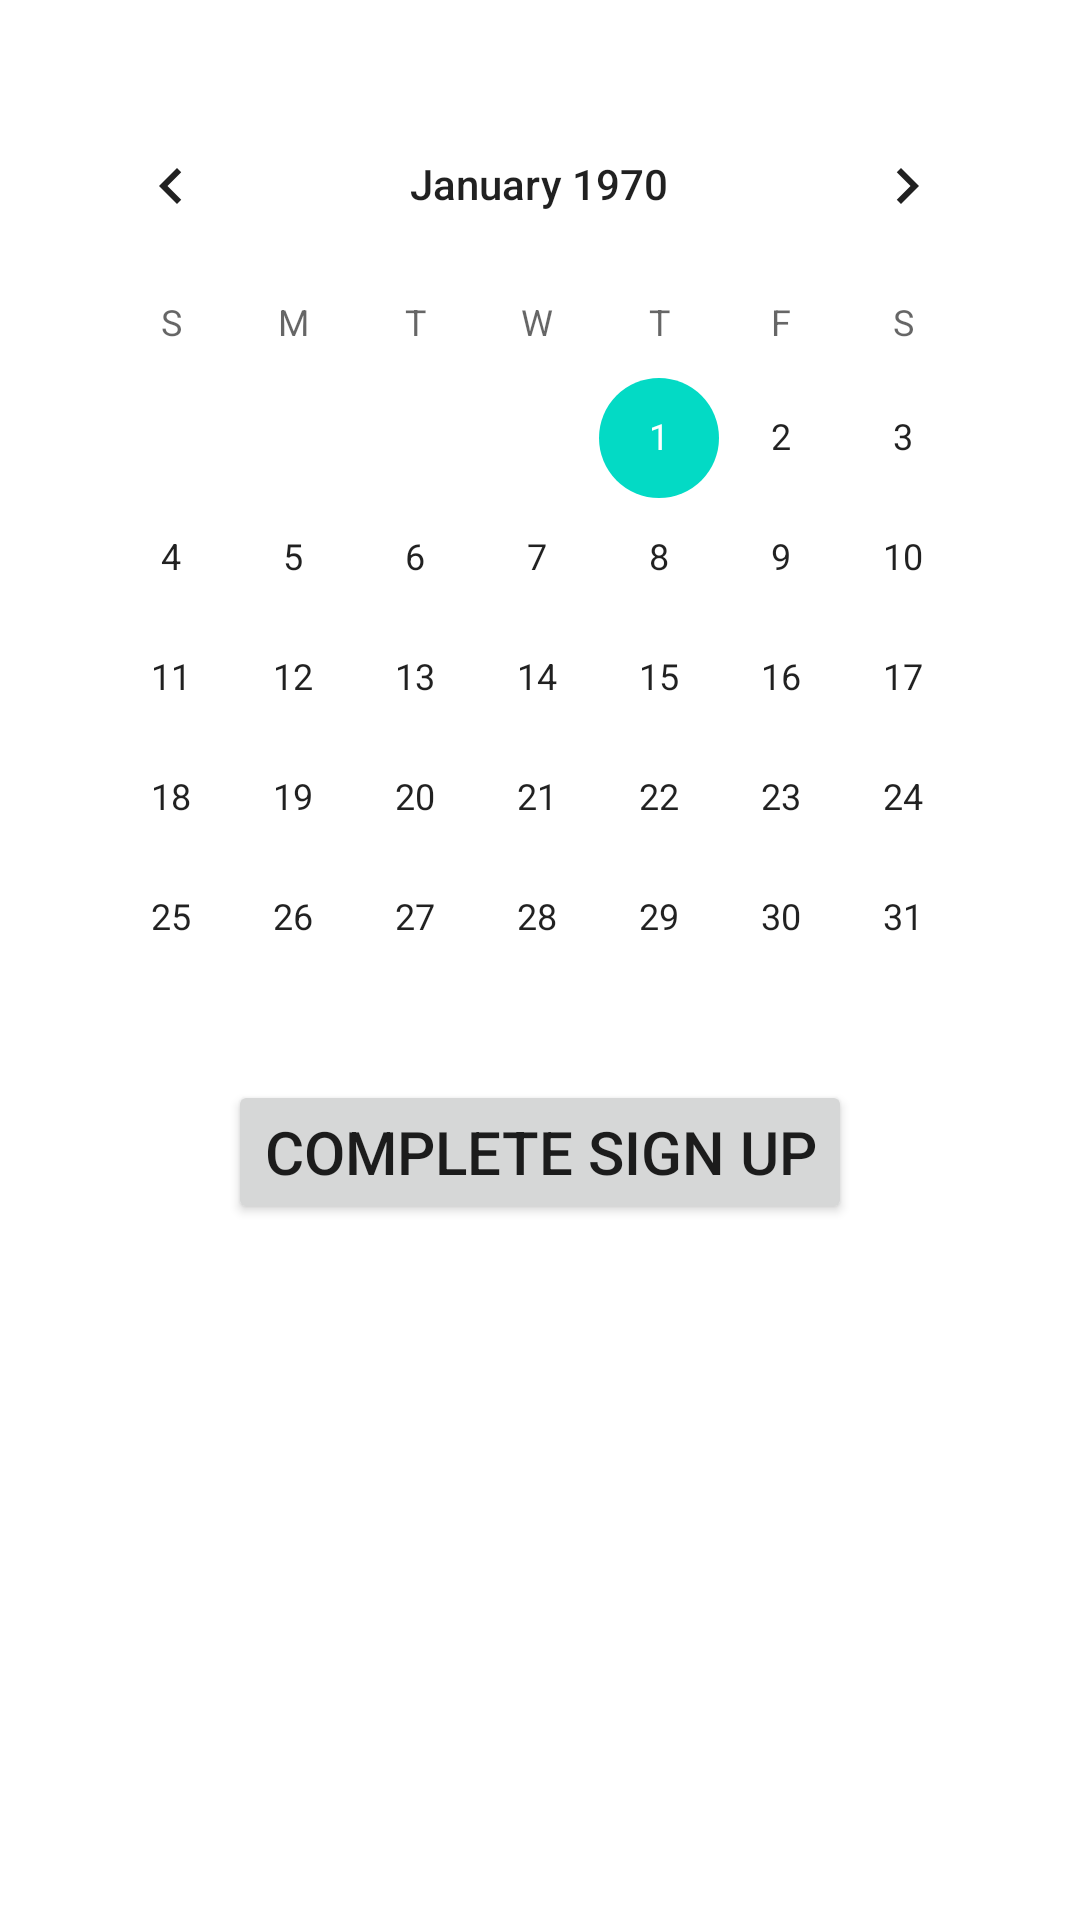

Reconstruct the res/layout file that produces this screen, plus the resources it refers to.
<!-- AndroidManifest.xml: application theme Theme.UIelements1 -->
<!-- res/layout/activity_next_page.xml -->
<?xml version="1.0" encoding="utf-8"?>
<androidx.constraintlayout.widget.ConstraintLayout xmlns:android="http://schemas.android.com/apk/res/android"
    xmlns:app="http://schemas.android.com/apk/res-auto"
    xmlns:tools="http://schemas.android.com/tools"
    android:layout_width="match_parent"
    android:layout_height="match_parent"
    tools:context=".NextPage">

    <CalendarView
        android:id="@+id/calendarView"
        android:layout_width="326dp"
        android:layout_height="304dp"
        android:layout_marginTop="28dp"
        android:minDate="01/01/1960"
        app:layout_constraintEnd_toEndOf="parent"
        app:layout_constraintHorizontal_bias="0.494"
        app:layout_constraintStart_toStartOf="parent"
        app:layout_constraintTop_toTopOf="parent" />

    <Button
        android:id="@+id/completeBtn"
        android:layout_width="wrap_content"
        android:layout_height="wrap_content"
        android:layout_marginTop="28dp"
        android:text="COMPLETE SIGN UP"
        android:textSize="20dp"
        app:layout_constraintEnd_toEndOf="parent"
        app:layout_constraintStart_toStartOf="parent"
        app:layout_constraintTop_toBottomOf="@+id/calendarView" />
</androidx.constraintlayout.widget.ConstraintLayout>
<!-- resources referenced by this layout -->
<resources>
  <style name="Theme.UIelements1" parent="Theme.MaterialComponents.DayNight.DarkActionBar">
          
          <item name="colorPrimary">@color/purple_500</item>
          <item name="colorPrimaryVariant">@color/purple_700</item>
          <item name="colorOnPrimary">@color/white</item>
          
          <item name="colorSecondary">@color/teal_200</item>
          <item name="colorSecondaryVariant">@color/teal_700</item>
          <item name="colorOnSecondary">@color/black</item>
          
          <item name="android:statusBarColor" tools:targetApi="l">?attr/colorPrimaryVariant</item>
          
      </style>
  <!-- not gathered from this repository: default colours our renderer supplied (Android Studio template values) -->
  <color name="purple_500">#FF6200EE</color>
  <color name="purple_700">#FF3700B3</color>
  <color name="teal_200">#FF03DAC5</color>
  <color name="teal_700">#FF018786</color>
  <color name="black">#FF000000</color>
  <color name="white">#FFFFFFFF</color>
</resources>
